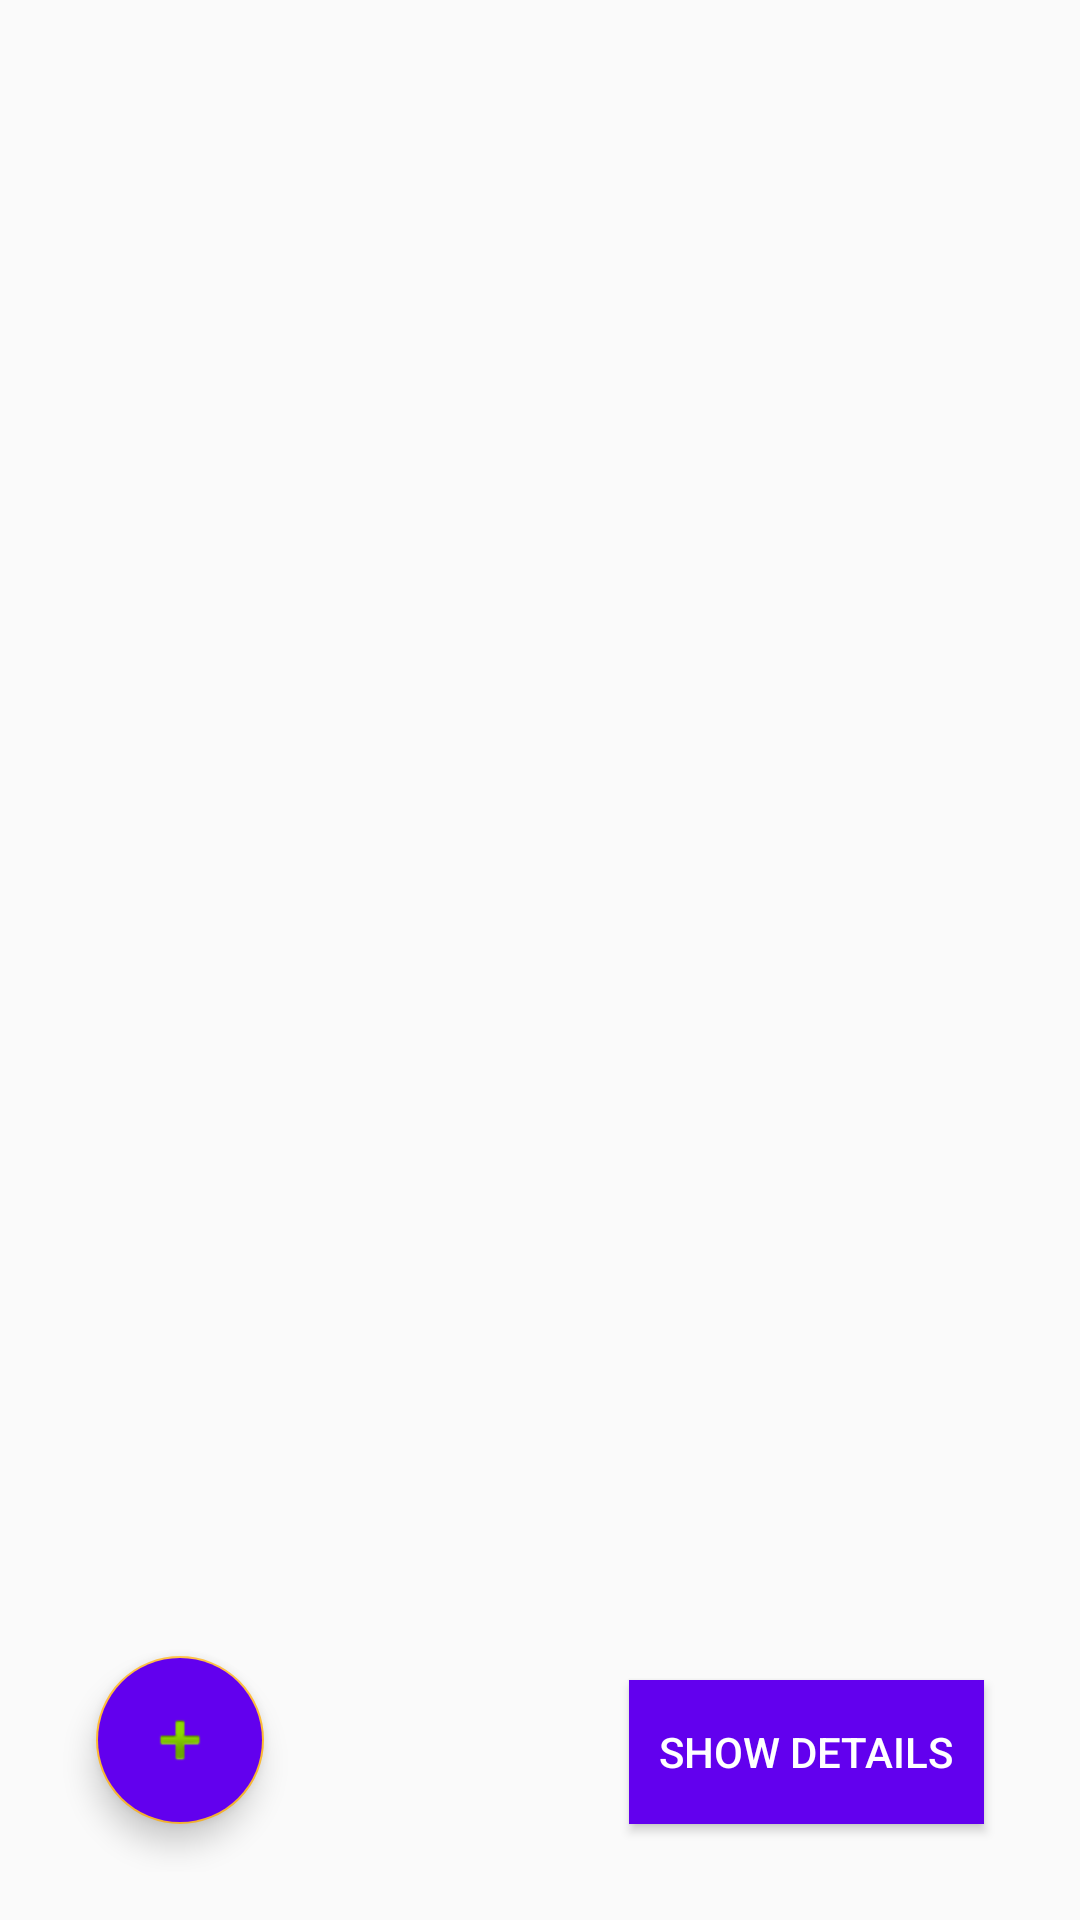

Android layout source for this screen:
<!-- AndroidManifest.xml: activity theme Theme.Calculator -->
<!-- res/layout/activity_main.xml -->
<?xml version="1.0" encoding="utf-8"?>
<RelativeLayout xmlns:android="http://schemas.android.com/apk/res/android"
    android:layout_width="match_parent"
    android:layout_height="match_parent"
    android:padding="16dp">

    <ListView
        android:id="@+id/bookListView"
        android:layout_width="match_parent"
        android:layout_height="wrap_content"
        android:layout_above="@+id/btnGoToDetails"/>

    <Button
        android:id="@+id/btnGoToDetails"
        android:layout_width="wrap_content"
        android:layout_height="wrap_content"
        android:text="Show Details"
        android:layout_alignParentBottom="true"
        android:layout_alignParentEnd="true"
        android:layout_marginEnd="16dp"
        android:layout_marginBottom="16dp"
        android:background="#FF6200EE"
        android:textColor="@android:color/white"
        android:padding="10dp"/>

    <com.google.android.material.floatingactionbutton.FloatingActionButton
        android:id="@+id/fabAddBook"
        android:layout_width="wrap_content"
        android:layout_height="wrap_content"
        android:layout_alignParentBottom="true"
        android:layout_alignParentStart="true"
        android:layout_margin="16dp"
        android:src="@android:drawable/ic_input_add"
        android:backgroundTint="#FF6200EE" />

</RelativeLayout>
<!-- resources referenced by this layout -->
<resources>
  <style name="Theme.Calculator" parent="Theme.AppCompat.Light.NoActionBar">
          <item name="colorPrimary">@android:color/holo_blue_light</item>
          <item name="colorPrimaryDark">@android:color/holo_blue_dark</item>
          <item name="colorAccent">@android:color/holo_orange_light</item>
      </style>
</resources>
